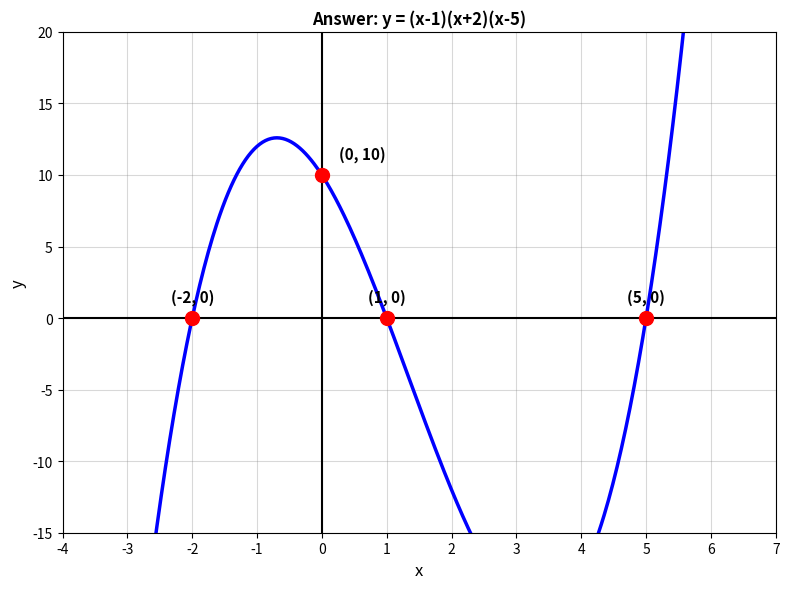
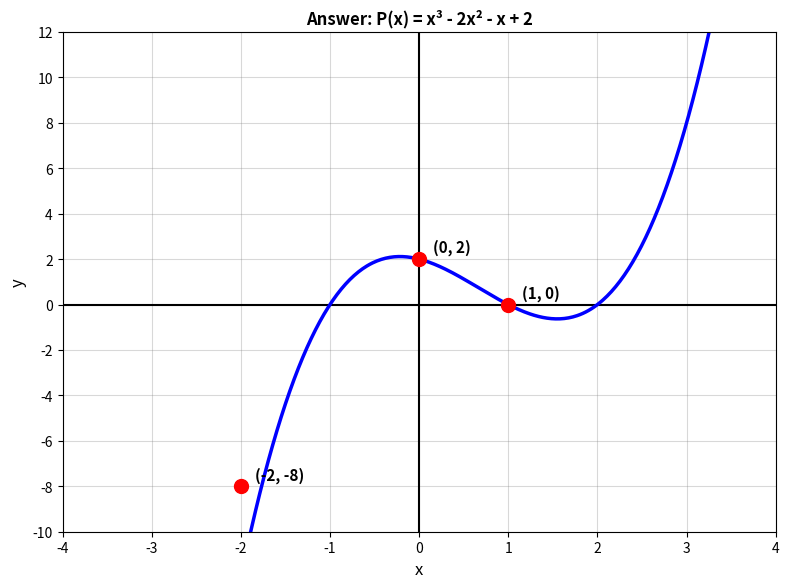
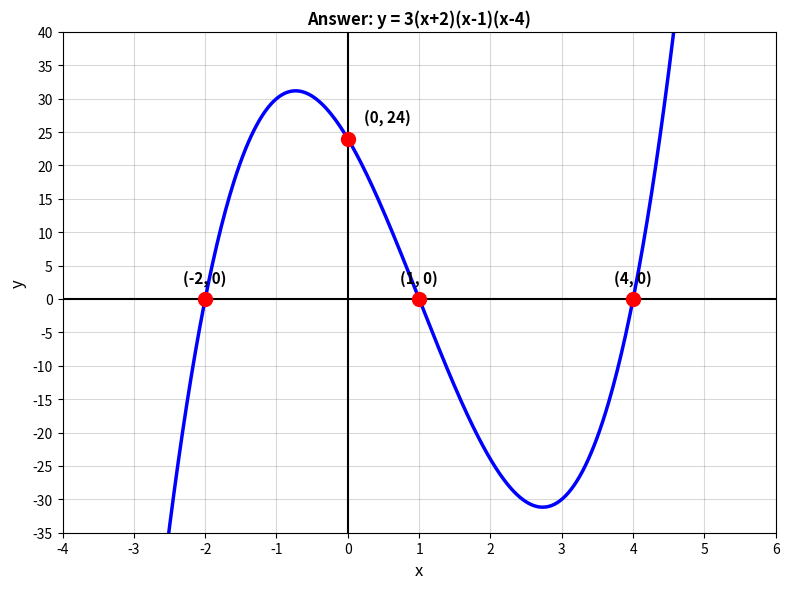
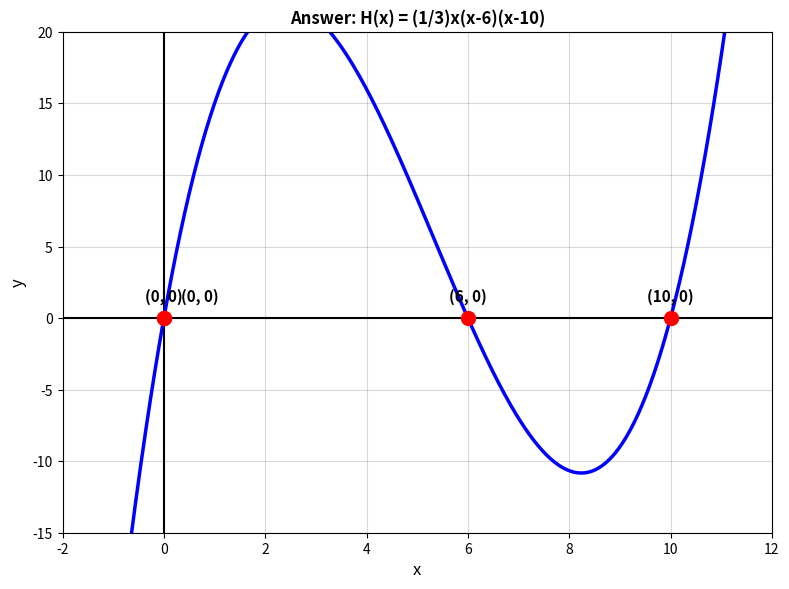

These charts were generated, in order, by the following Python code:
import matplotlib.pyplot as plt
import numpy as np
import os

os.makedirs('answer_images', exist_ok=True)

def create_answer_graph(filename, func, x_range, y_range, x_intercepts, y_intercept, title, figsize=(8, 6)):
    """Create an answer graph showing the correct curve with labeled features."""
    fig, ax = plt.subplots(figsize=figsize, dpi=150)

    ax.set_xlim(x_range)
    ax.set_ylim(y_range)

    # Draw grid
    ax.grid(True, linestyle='-', alpha=0.3, color='gray')
    ax.axhline(y=0, color='black', linewidth=1.5)
    ax.axvline(x=0, color='black', linewidth=1.5)

    # Plot the curve
    x = np.linspace(x_range[0], x_range[1], 500)
    y = func(x)
    ax.plot(x, y, 'b-', linewidth=2.5)

    # Mark x-intercepts
    for xi in x_intercepts:
        ax.plot(xi, 0, 'ro', markersize=10, zorder=5)
        ax.annotate(f'({xi}, 0)', (xi, 0), textcoords='offset points',
                   xytext=(0, 12), ha='center', fontsize=11, fontweight='bold')

    # Mark y-intercept
    ax.plot(0, y_intercept, 'ro', markersize=10, zorder=5)
    y_offset = 12 if y_intercept >= 0 else -18
    ax.annotate(f'(0, {y_intercept})', (0, y_intercept), textcoords='offset points',
               xytext=(12, y_offset), ha='left', fontsize=11, fontweight='bold')

    ax.set_xlabel('x', fontsize=12)
    ax.set_ylabel('y', fontsize=12)
    ax.set_title(title, fontsize=12, fontweight='bold')

    # Set ticks
    x_step = 1 if (x_range[1] - x_range[0]) <= 12 else 2
    y_step = 5 if (y_range[1] - y_range[0]) > 20 else (2 if (y_range[1] - y_range[0]) > 12 else 1)

    ax.set_xticks(np.arange(int(x_range[0]), int(x_range[1])+1, x_step))
    ax.set_yticks(np.arange(int(y_range[0]), int(y_range[1])+1, y_step))
    ax.tick_params(axis='both', labelsize=10)

    plt.tight_layout()
    plt.savefig(filename, bbox_inches='tight', facecolor='white', edgecolor='none')
    plt.close()
    print(f"Created: {filename}")


def create_points_with_curve(filename, func, points, x_range, y_range, title, figsize=(8, 6)):
    """Create a graph showing points AND the curve through them."""
    fig, ax = plt.subplots(figsize=figsize, dpi=150)

    ax.set_xlim(x_range)
    ax.set_ylim(y_range)

    # Draw grid
    ax.grid(True, linestyle='-', alpha=0.3, color='gray')
    ax.axhline(y=0, color='black', linewidth=1.5)
    ax.axvline(x=0, color='black', linewidth=1.5)

    # Plot the curve
    x = np.linspace(x_range[0], x_range[1], 500)
    y = func(x)
    ax.plot(x, y, 'b-', linewidth=2.5)

    # Mark the given points
    for px, py in points:
        ax.plot(px, py, 'ro', markersize=10, zorder=5)
        ax.annotate(f'({px}, {py})', (px, py), textcoords='offset points',
                   xytext=(10, 5), ha='left', fontsize=11, fontweight='bold')

    ax.set_xlabel('x', fontsize=12)
    ax.set_ylabel('y', fontsize=12)
    ax.set_title(title, fontsize=12, fontweight='bold')

    y_step = 2 if (y_range[1] - y_range[0]) > 12 else 1
    ax.set_xticks(np.arange(int(x_range[0]), int(x_range[1])+1, 1))
    ax.set_yticks(np.arange(int(y_range[0]), int(y_range[1])+1, y_step))
    ax.tick_params(axis='both', labelsize=10)

    plt.tight_layout()
    plt.savefig(filename, bbox_inches='tight', facecolor='white', edgecolor='none')
    plt.close()
    print(f"Created: {filename}")


# Q5: y = (x-1)(x+2)(x-5)
# x-intercepts: -2, 1, 5
# y-intercept: y(0) = (-1)(2)(-5) = 10
create_answer_graph(
    'answer_images/q5_answer.png',
    func=lambda x: (x - 1) * (x + 2) * (x - 5),
    x_range=(-4, 7),
    y_range=(-15, 20),
    x_intercepts=[-2, 1, 5],
    y_intercept=10,
    title='Answer: y = (x-1)(x+2)(x-5)'
)

# Q10: Cubic through points (-2, 6), (0, 2), (1, -2)
# The intended answer is P(x) = x³ - 2x² - x + 2 = (x-1)(x+1)(x-2)
# But let's fit a cubic through the given points
# Using the answer from the sheet: a=-2, b=-1, c=2
# P(x) = x³ - 2x² - x + 2
create_points_with_curve(
    'answer_images/q10_answer.png',
    func=lambda x: x**3 - 2*x**2 - x + 2,
    points=[(-2, -8), (0, 2), (1, 0)],  # Actual points on this curve
    x_range=(-4, 4),
    y_range=(-10, 12),
    title='Answer: P(x) = x³ - 2x² - x + 2'
)

# Q12b: y = 3(x+2)(x-1)(x-4)
# x-intercepts: -2, 1, 4
# y-intercept: y(0) = 3(2)(-1)(-4) = 24
create_answer_graph(
    'answer_images/q12_answer.png',
    func=lambda x: 3 * (x + 2) * (x - 1) * (x - 4),
    x_range=(-4, 6),
    y_range=(-35, 40),
    x_intercepts=[-2, 1, 4],
    y_intercept=24,
    title='Answer: y = 3(x+2)(x-1)(x-4)'
)

# Q14e: H(x) = (1/3)x(x-6)(x-10) - valley cross-section
# x-intercepts: 0, 6, 10
# Using positive coefficient as in the question
create_answer_graph(
    'answer_images/q14e_answer.png',
    func=lambda x: (1/3) * x * (x - 6) * (x - 10),
    x_range=(-2, 12),
    y_range=(-15, 20),
    x_intercepts=[0, 6, 10],
    y_intercept=0,
    title='Answer: H(x) = (1/3)x(x-6)(x-10)'
)

print("\nAll answer graphs created in answer_images/")
